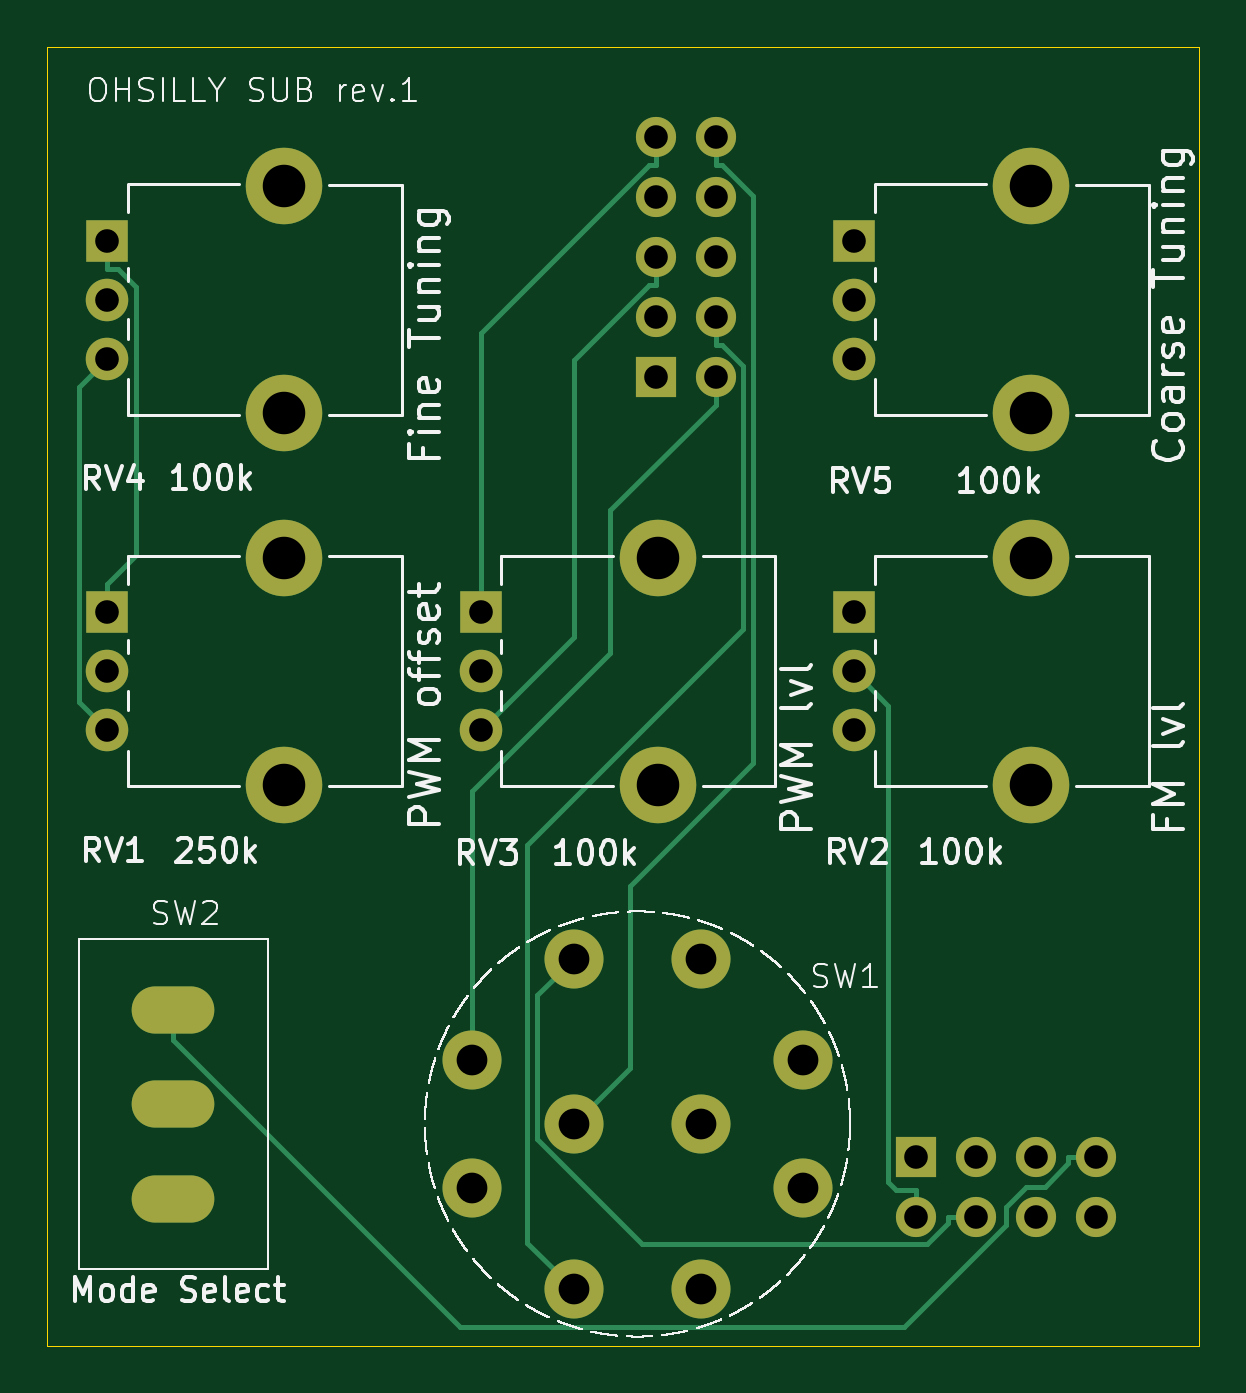
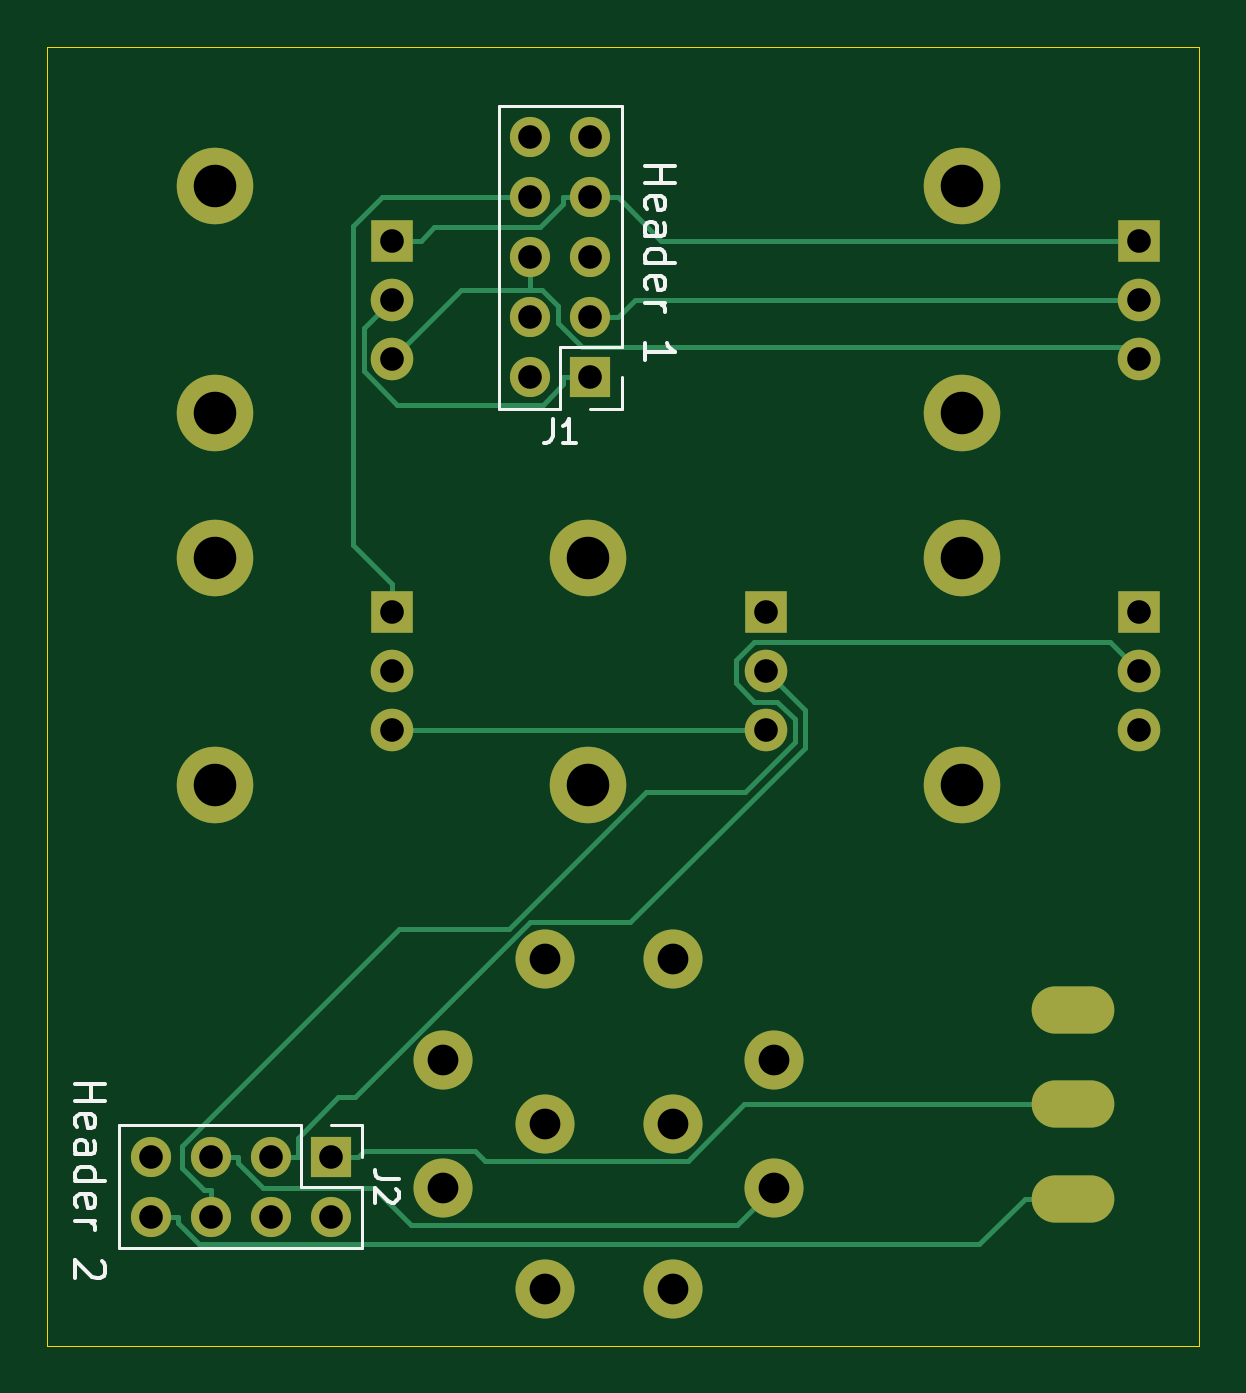
Circuit board: 11 layer files. Board 48.8 x 55.0 mm.
- bottom_copper: board_io-B_Cu.gbr (8344 bytes)
- bottom_mask: board_io-B_Mask.gbr (2234 bytes)
- paste: board_io-B_Paste.gbr (451 bytes)
- bottom_silk: board_io-B_Silkscreen.gbr (8784 bytes)
- outline: board_io-Edge_Cuts.gbr (601 bytes)
- top_copper: board_io-F_Cu.gbr (7219 bytes)
- top_mask: board_io-F_Mask.gbr (2234 bytes)
- paste: board_io-F_Paste.gbr (451 bytes)
- top_silk: board_io-F_Silkscreen.gbr (1511574 bytes)
- drill: board_io-NPTH.drl (269 bytes)
- drill: board_io-PTH.drl (1446 bytes)

=== bottom_copper: board_io-B_Cu.gbr (8344 bytes, source omitted) ===
=== bottom_mask: board_io-B_Mask.gbr ===
%TF.GenerationSoftware,KiCad,Pcbnew,9.0.0*%
%TF.CreationDate,2025-03-02T16:43:32+01:00*%
%TF.ProjectId,board_io,626f6172-645f-4696-9f2e-6b696361645f,rev?*%
%TF.SameCoordinates,Original*%
%TF.FileFunction,Soldermask,Bot*%
%TF.FilePolarity,Negative*%
%FSLAX46Y46*%
G04 Gerber Fmt 4.6, Leading zero omitted, Abs format (unit mm)*
G04 Created by KiCad (PCBNEW 9.0.0) date 2025-03-02 16:43:32*
%MOMM*%
%LPD*%
G01*
G04 APERTURE LIST*
%ADD10C,3.240000*%
%ADD11R,1.800000X1.800000*%
%ADD12C,1.800000*%
%ADD13C,2.500000*%
%ADD14O,3.500000X2.000000*%
%ADD15R,1.700000X1.700000*%
%ADD16O,1.700000X1.700000*%
G04 APERTURE END LIST*
D10*
%TO.C,RV4*%
X24713200Y-24222300D03*
X24713200Y-33822300D03*
D11*
X17213200Y-26522300D03*
D12*
X17213200Y-29022300D03*
X17213200Y-31522300D03*
%TD*%
D13*
%TO.C,SW1*%
X36959200Y-70922300D03*
X32659200Y-66622300D03*
X32659200Y-61222300D03*
X36959200Y-56922300D03*
X42359200Y-56922300D03*
X46659200Y-61222300D03*
X46659200Y-66622300D03*
X42359200Y-70922300D03*
X36959200Y-63922300D03*
X42359200Y-63922300D03*
%TD*%
D10*
%TO.C,RV1*%
X24713200Y-39956300D03*
X24713200Y-49556300D03*
D11*
X17213200Y-42256300D03*
D12*
X17213200Y-44756300D03*
X17213200Y-47256300D03*
%TD*%
D14*
%TO.C,SW2*%
X20007200Y-67082300D03*
X20007200Y-63082300D03*
X20007200Y-59082300D03*
%TD*%
D10*
%TO.C,RV2*%
X56329200Y-39956300D03*
X56329200Y-49556300D03*
D11*
X48829200Y-42256300D03*
D12*
X48829200Y-44756300D03*
X48829200Y-47256300D03*
%TD*%
D10*
%TO.C,RV3*%
X40521200Y-39956300D03*
X40521200Y-49556300D03*
D11*
X33021200Y-42256300D03*
D12*
X33021200Y-44756300D03*
X33021200Y-47256300D03*
%TD*%
D10*
%TO.C,RV5*%
X56329200Y-24222300D03*
X56329200Y-33822300D03*
D11*
X48829200Y-26522300D03*
D12*
X48829200Y-29022300D03*
X48829200Y-31522300D03*
%TD*%
D15*
%TO.C,J2*%
X51435200Y-65314300D03*
D16*
X51435200Y-67854300D03*
X53975200Y-65314300D03*
X53975200Y-67854300D03*
X56515200Y-65314300D03*
X56515200Y-67854300D03*
X59055200Y-65314300D03*
X59055200Y-67854300D03*
%TD*%
D15*
%TO.C,J1*%
X40435200Y-32314300D03*
D16*
X42975200Y-32314300D03*
X40435200Y-29774300D03*
X42975200Y-29774300D03*
X40435200Y-27234300D03*
X42975200Y-27234300D03*
X40435200Y-24694300D03*
X42975200Y-24694300D03*
X40435200Y-22154300D03*
X42975200Y-22154300D03*
%TD*%
M02*

=== paste: board_io-B_Paste.gbr ===
%TF.GenerationSoftware,KiCad,Pcbnew,9.0.0*%
%TF.CreationDate,2025-03-02T16:43:32+01:00*%
%TF.ProjectId,board_io,626f6172-645f-4696-9f2e-6b696361645f,rev?*%
%TF.SameCoordinates,Original*%
%TF.FileFunction,Paste,Bot*%
%TF.FilePolarity,Positive*%
%FSLAX46Y46*%
G04 Gerber Fmt 4.6, Leading zero omitted, Abs format (unit mm)*
G04 Created by KiCad (PCBNEW 9.0.0) date 2025-03-02 16:43:32*
%MOMM*%
%LPD*%
G01*
G04 APERTURE LIST*
G04 APERTURE END LIST*
M02*

=== bottom_silk: board_io-B_Silkscreen.gbr (8784 bytes, source omitted) ===
=== outline: board_io-Edge_Cuts.gbr ===
%TF.GenerationSoftware,KiCad,Pcbnew,9.0.0*%
%TF.CreationDate,2025-03-02T16:43:32+01:00*%
%TF.ProjectId,board_io,626f6172-645f-4696-9f2e-6b696361645f,rev?*%
%TF.SameCoordinates,Original*%
%TF.FileFunction,Profile,NP*%
%FSLAX46Y46*%
G04 Gerber Fmt 4.6, Leading zero omitted, Abs format (unit mm)*
G04 Created by KiCad (PCBNEW 9.0.0) date 2025-03-02 16:43:32*
%MOMM*%
%LPD*%
G01*
G04 APERTURE LIST*
%TA.AperFunction,Profile*%
%ADD10C,0.050000*%
%TD*%
G04 APERTURE END LIST*
D10*
X14673200Y-18314300D02*
X63435200Y-18314300D01*
X63435200Y-73314300D01*
X14673200Y-73314300D01*
X14673200Y-18314300D01*
M02*

=== top_copper: board_io-F_Cu.gbr (7219 bytes, source omitted) ===
=== top_mask: board_io-F_Mask.gbr ===
%TF.GenerationSoftware,KiCad,Pcbnew,9.0.0*%
%TF.CreationDate,2025-03-02T16:43:32+01:00*%
%TF.ProjectId,board_io,626f6172-645f-4696-9f2e-6b696361645f,rev?*%
%TF.SameCoordinates,Original*%
%TF.FileFunction,Soldermask,Top*%
%TF.FilePolarity,Negative*%
%FSLAX46Y46*%
G04 Gerber Fmt 4.6, Leading zero omitted, Abs format (unit mm)*
G04 Created by KiCad (PCBNEW 9.0.0) date 2025-03-02 16:43:32*
%MOMM*%
%LPD*%
G01*
G04 APERTURE LIST*
%ADD10C,3.240000*%
%ADD11R,1.800000X1.800000*%
%ADD12C,1.800000*%
%ADD13C,2.500000*%
%ADD14O,3.500000X2.000000*%
%ADD15R,1.700000X1.700000*%
%ADD16O,1.700000X1.700000*%
G04 APERTURE END LIST*
D10*
%TO.C,RV4*%
X24713200Y-24222300D03*
X24713200Y-33822300D03*
D11*
X17213200Y-26522300D03*
D12*
X17213200Y-29022300D03*
X17213200Y-31522300D03*
%TD*%
D13*
%TO.C,SW1*%
X36959200Y-70922300D03*
X32659200Y-66622300D03*
X32659200Y-61222300D03*
X36959200Y-56922300D03*
X42359200Y-56922300D03*
X46659200Y-61222300D03*
X46659200Y-66622300D03*
X42359200Y-70922300D03*
X36959200Y-63922300D03*
X42359200Y-63922300D03*
%TD*%
D10*
%TO.C,RV1*%
X24713200Y-39956300D03*
X24713200Y-49556300D03*
D11*
X17213200Y-42256300D03*
D12*
X17213200Y-44756300D03*
X17213200Y-47256300D03*
%TD*%
D14*
%TO.C,SW2*%
X20007200Y-67082300D03*
X20007200Y-63082300D03*
X20007200Y-59082300D03*
%TD*%
D10*
%TO.C,RV2*%
X56329200Y-39956300D03*
X56329200Y-49556300D03*
D11*
X48829200Y-42256300D03*
D12*
X48829200Y-44756300D03*
X48829200Y-47256300D03*
%TD*%
D10*
%TO.C,RV3*%
X40521200Y-39956300D03*
X40521200Y-49556300D03*
D11*
X33021200Y-42256300D03*
D12*
X33021200Y-44756300D03*
X33021200Y-47256300D03*
%TD*%
D10*
%TO.C,RV5*%
X56329200Y-24222300D03*
X56329200Y-33822300D03*
D11*
X48829200Y-26522300D03*
D12*
X48829200Y-29022300D03*
X48829200Y-31522300D03*
%TD*%
D15*
%TO.C,J2*%
X51435200Y-65314300D03*
D16*
X51435200Y-67854300D03*
X53975200Y-65314300D03*
X53975200Y-67854300D03*
X56515200Y-65314300D03*
X56515200Y-67854300D03*
X59055200Y-65314300D03*
X59055200Y-67854300D03*
%TD*%
D15*
%TO.C,J1*%
X40435200Y-32314300D03*
D16*
X42975200Y-32314300D03*
X40435200Y-29774300D03*
X42975200Y-29774300D03*
X40435200Y-27234300D03*
X42975200Y-27234300D03*
X40435200Y-24694300D03*
X42975200Y-24694300D03*
X40435200Y-22154300D03*
X42975200Y-22154300D03*
%TD*%
M02*

=== paste: board_io-F_Paste.gbr ===
%TF.GenerationSoftware,KiCad,Pcbnew,9.0.0*%
%TF.CreationDate,2025-03-02T16:43:32+01:00*%
%TF.ProjectId,board_io,626f6172-645f-4696-9f2e-6b696361645f,rev?*%
%TF.SameCoordinates,Original*%
%TF.FileFunction,Paste,Top*%
%TF.FilePolarity,Positive*%
%FSLAX46Y46*%
G04 Gerber Fmt 4.6, Leading zero omitted, Abs format (unit mm)*
G04 Created by KiCad (PCBNEW 9.0.0) date 2025-03-02 16:43:32*
%MOMM*%
%LPD*%
G01*
G04 APERTURE LIST*
G04 APERTURE END LIST*
M02*

=== top_silk: board_io-F_Silkscreen.gbr (1511574 bytes, source omitted) ===
=== drill: board_io-NPTH.drl ===
M48
; DRILL file {KiCad 9.0.0} date 2025-03-02T16:43:35+0100
; FORMAT={-:-/ absolute / metric / decimal}
; #@! TF.CreationDate,2025-03-02T16:43:35+01:00
; #@! TF.GenerationSoftware,Kicad,Pcbnew,9.0.0
; #@! TF.FileFunction,NonPlated,1,2,NPTH
FMAT,2
METRIC
%
G90
G05
M30

=== drill: board_io-PTH.drl ===
M48
; DRILL file {KiCad 9.0.0} date 2025-03-02T16:43:35+0100
; FORMAT={-:-/ absolute / metric / decimal}
; #@! TF.CreationDate,2025-03-02T16:43:35+01:00
; #@! TF.GenerationSoftware,Kicad,Pcbnew,9.0.0
; #@! TF.FileFunction,Plated,1,2,PTH
FMAT,2
METRIC
; #@! TA.AperFunction,Plated,PTH,ComponentDrill
T1C1.000
; #@! TA.AperFunction,Plated,PTH,ComponentDrill
T2C1.300
; #@! TA.AperFunction,Plated,PTH,ComponentDrill
T3C1.800
%
G90
G05
T1
X17.213Y-26.522
X17.213Y-29.022
X17.213Y-31.522
X17.213Y-42.256
X17.213Y-44.756
X17.213Y-47.256
X33.021Y-42.256
X33.021Y-44.756
X33.021Y-47.256
X40.435Y-22.154
X40.435Y-24.694
X40.435Y-27.234
X40.435Y-29.774
X40.435Y-32.314
X42.975Y-22.154
X42.975Y-24.694
X42.975Y-27.234
X42.975Y-29.774
X42.975Y-32.314
X48.829Y-26.522
X48.829Y-29.022
X48.829Y-31.522
X48.829Y-42.256
X48.829Y-44.756
X48.829Y-47.256
X51.435Y-65.314
X51.435Y-67.854
X53.975Y-65.314
X53.975Y-67.854
X56.515Y-65.314
X56.515Y-67.854
X59.055Y-65.314
X59.055Y-67.854
T2
X32.659Y-61.222
X32.659Y-66.622
X36.959Y-56.922
X36.959Y-63.922
X36.959Y-70.922
X42.359Y-56.922
X42.359Y-63.922
X42.359Y-70.922
X46.659Y-61.222
X46.659Y-66.622
T3
X24.713Y-24.222
X24.713Y-33.822
X24.713Y-39.956
X24.713Y-49.556
X40.521Y-39.956
X40.521Y-49.556
X56.329Y-24.222
X56.329Y-33.822
X56.329Y-39.956
X56.329Y-49.556
T1
G00X20.607Y-59.082
M15
G01X19.407Y-59.082
M16
G05
G00X20.607Y-63.082
M15
G01X19.407Y-63.082
M16
G05
G00X20.607Y-67.082
M15
G01X19.407Y-67.082
M16
G05
M30
